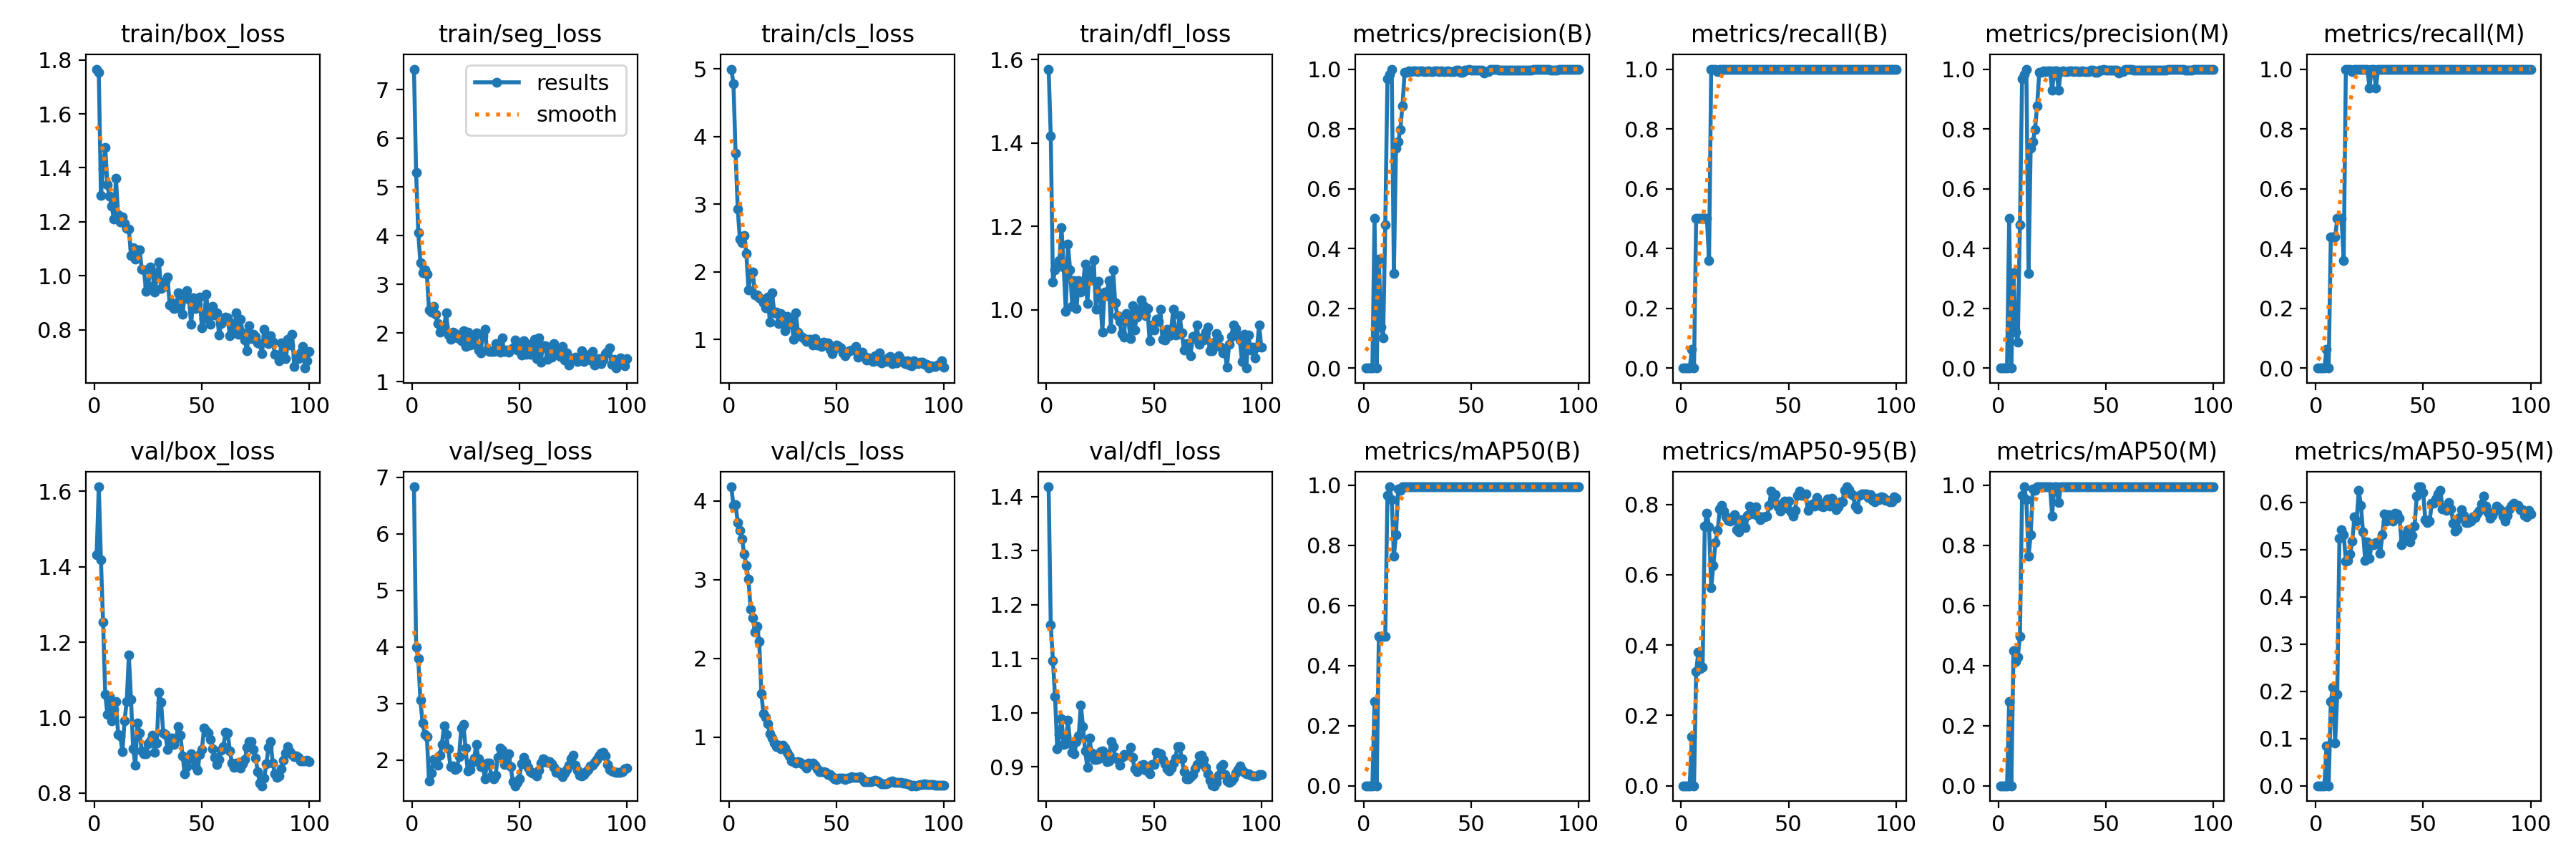

The data file committed next to this chart (first rows):
epoch, time, train/box_loss, train/seg_loss, train/cls_loss, train/dfl_loss, metrics/precision(B), metrics/recall(B), metrics/mAP50(B), metrics/mAP50-95(B), metrics/precision(M), metrics/recall(M), metrics/mAP50(M), metrics/mAP50-95(M), val/box_loss, val/seg_loss, val/cls_loss, val/dfl_loss, lr/pg0, lr/pg1, lr/pg2
1, 8.465, 1.766, 7.42, 4.999, 1.577, 0, 0, 0, 0, 0, 0, 0, 0, 1.432, 6.833, 4.178, 1.418, 0.0001334, 0.0001334, 0.0001334
2, 10.67, 1.753, 5.3, 4.786, 1.417, 0, 0, 0, 0, 0, 0, 0, 0, 1.611, 4, 3.941, 1.163, 0.0002806, 0.0002806, 0.0002806
3, 12.81, 1.297, 4.059, 3.759, 1.066, 0, 0, 0, 0, 0, 0, 0, 0, 1.418, 3.79, 3.949, 1.097, 0.0004248, 0.0004248, 0.0004248
4, 14.74, 1.397, 3.443, 2.93, 1.095, 0, 0, 0, 0, 0, 0, 0, 0, 1.253, 3.064, 3.727, 1.03, 0.0005661, 0.0005661, 0.0005661
5, 16.94, 1.476, 3.238, 2.485, 1.104, 0.5, 0.0625, 0.2812, 0.1406, 0.5, 0.0625, 0.2812, 0.08437, 1.062, 2.651, 3.62, 0.933, 0.0007044, 0.0007044, 0.0007044
6, 18.7, 1.336, 3.294, 2.435, 1.118, 0, 0, 0, 0, 0, 0, 0, 0, 1.009, 2.455, 3.519, 0.9601, 0.0008398, 0.0008398, 0.0008398
7, 20.74, 1.295, 3.208, 2.54, 1.196, 0.3636, 0.5, 0.4975, 0.3246, 0.3182, 0.4375, 0.4492, 0.1783, 1.056, 2.41, 3.326, 0.9895, 0.0009721, 0.0009721, 0.0009721
8, 22.82, 1.259, 2.481, 2.279, 1.103, 0.1379, 0.5, 0.4975, 0.3798, 0.1207, 0.4375, 0.4138, 0.2089, 0.9906, 1.628, 3.181, 0.9414, 0.001102, 0.001102, 0.001102
9, 24.54, 1.211, 2.437, 1.731, 0.9968, 0.1, 0.5, 0.4975, 0.3324, 0.0875, 0.4375, 0.4273, 0.09002, 1.022, 1.766, 3.003, 0.9434, 0.001228, 0.001228, 0.001228
10, 26.29, 1.36, 2.545, 1.965, 1.158, 0.4804, 0.5, 0.4975, 0.338, 0.4804, 0.5, 0.4975, 0.1943, 1.043, 2.011, 2.623, 0.9861, 0.001351, 0.001351, 0.001351
11, 28.51, 1.225, 2.39, 1.999, 1.096, 0.9673, 0.5, 0.9672, 0.7375, 0.9673, 0.5, 0.9672, 0.5236, 0.9554, 1.985, 2.512, 0.9445, 0.001472, 0.001472, 0.001472
12, 30.78, 1.199, 2.194, 1.659, 1.008, 0.983, 0.5, 0.995, 0.7749, 0.983, 0.5, 0.995, 0.5428, 0.9515, 1.906, 2.334, 0.9267, 0.001485, 0.001485, 0.001485
13, 33.33, 1.218, 2.02, 1.666, 1.071, 1, 0.3601, 0.9524, 0.7368, 1, 0.3601, 0.9524, 0.5316, 0.9095, 2.08, 2.404, 0.9247, 0.001469, 0.001469, 0.001469
14, 35.83, 1.195, 2.079, 1.622, 1.003, 0.316, 1, 0.7628, 0.5626, 0.316, 1, 0.7628, 0.4763, 0.9918, 2.278, 2.215, 0.9471, 0.001452, 0.001452, 0.001452
15, 38.13, 1.175, 2.134, 1.598, 1.071, 0.7365, 1, 0.8361, 0.6269, 0.7365, 1, 0.8361, 0.4765, 1.043, 2.601, 1.55, 0.9571, 0.001436, 0.001436, 0.001436
16, 40.13, 1.173, 2.414, 1.543, 1.043, 0.7565, 1, 0.9883, 0.6915, 0.7565, 1, 0.9883, 0.491, 1.165, 2.451, 1.297, 1.015, 0.001419, 0.001419, 0.001419
17, 42.44, 1.075, 1.966, 1.471, 1.06, 0.7976, 0.9921, 0.983, 0.726, 0.7976, 0.9921, 0.983, 0.5179, 1.048, 2.191, 1.258, 0.9748, 0.001403, 0.001403, 0.001403
18, 44.75, 1.106, 1.868, 1.626, 1.11, 0.8777, 1, 0.995, 0.7876, 0.8777, 1, 0.995, 0.5697, 0.9169, 1.876, 1.171, 0.9297, 0.001386, 0.001386, 0.001386
19, 46.97, 1.061, 2.018, 1.256, 1.015, 0.9882, 1, 0.995, 0.798, 0.9882, 1, 0.995, 0.5604, 0.8732, 1.897, 1.042, 0.899, 0.00137, 0.00137, 0.00137
20, 49.31, 1.097, 1.987, 1.697, 1.094, 0.9899, 1, 0.995, 0.7811, 0.9899, 1, 0.995, 0.6253, 0.985, 1.828, 0.9931, 0.9533, 0.001353, 0.001353, 0.001353
21, 51.22, 1.097, 1.898, 1.396, 1.072, 0.9933, 1, 0.995, 0.7638, 0.9933, 1, 0.995, 0.5937, 0.9589, 1.851, 0.9311, 0.9262, 0.001337, 0.001337, 0.001337
22, 53.32, 1.025, 1.905, 1.404, 1.119, 0.9924, 1, 0.995, 0.7553, 0.9924, 1, 0.995, 0.5376, 0.9126, 2.054, 0.8841, 0.9134, 0.00132, 0.00132, 0.00132
23, 55.17, 1.023, 1.846, 1.234, 1.002, 0.9936, 1, 0.995, 0.7514, 0.9936, 1, 0.995, 0.4772, 0.9044, 2.56, 0.8965, 0.9137, 0.001304, 0.001304, 0.001304
24, 57.21, 0.943, 2.054, 1.384, 1.069, 0.9932, 1, 0.995, 0.7626, 0.9932, 1, 0.995, 0.5163, 0.9046, 2.622, 0.8542, 0.9152, 0.001287, 0.001287, 0.001287
25, 59.02, 0.9633, 1.722, 1.247, 1.031, 0.9919, 1, 0.995, 0.77, 0.93, 0.9375, 0.8983, 0.4814, 0.9309, 2.215, 0.8955, 0.9278, 0.001271, 0.001271, 0.001271
26, 60.74, 1.032, 2.018, 1.135, 0.9467, 0.9932, 1, 0.995, 0.728, 0.9932, 1, 0.995, 0.5123, 0.9377, 1.807, 0.866, 0.9289, 0.001254, 0.001254, 0.001254
27, 62.69, 1.016, 1.752, 1.339, 1.042, 0.9938, 1, 0.995, 0.7215, 0.9938, 1, 0.995, 0.5106, 0.9529, 1.833, 0.8133, 0.9235, 0.001238, 0.001238, 0.001238
28, 64.5, 0.9401, 1.908, 1.23, 1.034, 0.9918, 1, 0.995, 0.7563, 0.93, 0.9375, 0.9416, 0.5145, 0.9083, 1.952, 0.7631, 0.9098, 0.001221, 0.001221, 0.001221
29, 66.39, 0.9927, 1.766, 1.309, 1.07, 0.9929, 1, 0.995, 0.753, 0.9929, 1, 0.995, 0.5143, 0.9319, 2.028, 0.7018, 0.9111, 0.001205, 0.001205, 0.001205
30, 68.1, 1.051, 2.011, 1.003, 0.9546, 0.9931, 1, 0.995, 0.7336, 0.9931, 1, 0.995, 0.4925, 1.067, 2.277, 0.6894, 0.9468, 0.001188, 0.001188, 0.001188
31, 70.08, 0.9527, 1.655, 1.394, 1.096, 0.9908, 1, 0.995, 0.7694, 0.9908, 1, 0.995, 0.532, 1.04, 2.019, 0.6739, 0.9379, 0.001172, 0.001172, 0.001172
32, 71.94, 0.9595, 1.6, 1.113, 1.017, 0.9912, 1, 0.995, 0.7944, 0.9912, 1, 0.995, 0.575, 0.9584, 1.884, 0.6887, 0.918, 0.001155, 0.001155, 0.001155
33, 73.68, 0.9789, 1.941, 1.055, 0.9855, 0.9937, 1, 0.995, 0.7842, 0.9937, 1, 0.995, 0.5605, 0.9556, 1.911, 0.6779, 0.9131, 0.001139, 0.001139, 0.001139
34, 75.47, 0.9948, 2.079, 1.034, 0.9729, 0.9936, 1, 0.995, 0.7737, 0.9936, 1, 0.995, 0.574, 0.9161, 1.671, 0.6677, 0.903, 0.001122, 0.001122, 0.001122
35, 77.2, 0.8919, 1.669, 1.016, 0.9434, 0.9909, 1, 0.995, 0.7941, 0.9909, 1, 0.995, 0.5638, 0.9335, 1.943, 0.6419, 0.9171, 0.001106, 0.001106, 0.001106
36, 78.86, 0.8995, 1.617, 0.9692, 0.9347, 0.9933, 1, 0.995, 0.7664, 0.9933, 1, 0.995, 0.5612, 0.9457, 1.937, 0.6063, 0.9229, 0.001089, 0.001089, 0.001089
37, 80.81, 0.8781, 1.628, 1.003, 0.9905, 0.9918, 1, 0.995, 0.756, 0.9918, 1, 0.995, 0.5775, 0.928, 1.718, 0.6752, 0.9214, 0.001073, 0.001073, 0.001073
38, 82.57, 0.8826, 1.626, 1.009, 0.9843, 0.9923, 1, 0.995, 0.7651, 0.9923, 1, 0.995, 0.5756, 0.9451, 1.665, 0.6622, 0.9233, 0.001056, 0.001056, 0.001056
39, 84.22, 0.9386, 1.791, 0.92, 0.9316, 0.9937, 1, 0.995, 0.7649, 0.9937, 1, 0.995, 0.5671, 0.9757, 1.729, 0.6763, 0.9355, 0.00104, 0.00104, 0.00104
40, 86.2, 0.9035, 1.675, 1.014, 1.01, 0.991, 1, 0.995, 0.7664, 0.991, 1, 0.995, 0.5098, 0.9532, 2.049, 0.643, 0.918, 0.001023, 0.001023, 0.001023
41, 88.03, 0.8573, 1.616, 0.9255, 0.9516, 0.9916, 1, 0.995, 0.7979, 0.9916, 1, 0.995, 0.5214, 0.8991, 2.203, 0.6037, 0.8967, 0.001007, 0.001007, 0.001007
42, 89.76, 0.9288, 1.907, 0.9557, 0.9822, 0.9916, 1, 0.995, 0.8389, 0.9916, 1, 0.995, 0.5327, 0.852, 2.175, 0.5618, 0.8913, 0.0009904, 0.0009904, 0.0009904
43, 91.55, 0.9452, 1.619, 0.9044, 0.9962, 0.9962, 1, 0.995, 0.8183, 0.9962, 1, 0.995, 0.5419, 0.8697, 1.912, 0.5636, 0.8951, 0.0009739, 0.0009739, 0.0009739
44, 93.32, 0.913, 1.65, 0.9629, 1.023, 0.9966, 1, 0.995, 0.8285, 0.9966, 1, 0.995, 0.5165, 0.8907, 2.047, 0.5684, 0.9025, 0.0009574, 0.0009574, 0.0009574
45, 95.15, 0.8208, 1.606, 0.9569, 1.009, 0.9905, 1, 0.995, 0.7937, 0.9905, 1, 0.995, 0.5302, 0.9041, 2.106, 0.5549, 0.9044, 0.0009409, 0.0009409, 0.0009409
46, 97.04, 0.9183, 1.668, 0.9537, 0.9853, 0.99, 1, 0.995, 0.7803, 0.99, 1, 0.995, 0.5504, 0.8945, 1.883, 0.5307, 0.8944, 0.0009244, 0.0009244, 0.0009244
47, 98.78, 0.8799, 1.703, 0.8595, 1.003, 0.9966, 1, 0.995, 0.8027, 0.9966, 1, 0.995, 0.6134, 0.8724, 1.614, 0.5237, 0.8923, 0.0009078, 0.0009078, 0.0009078
48, 100.5, 0.8961, 1.865, 0.7893, 0.9251, 0.9967, 1, 0.995, 0.8092, 0.9967, 1, 0.995, 0.6333, 0.8603, 1.542, 0.4977, 0.8877, 0.0008913, 0.0008913, 0.0008913
49, 102.1, 0.9206, 1.647, 0.8648, 0.9637, 1, 1, 0.995, 0.7893, 1, 1, 0.995, 0.6331, 0.9026, 1.595, 0.4746, 0.904, 0.0008748, 0.0008748, 0.0008748
50, 103.9, 0.8066, 1.704, 0.9163, 0.951, 0.9963, 1, 0.995, 0.8086, 0.9963, 1, 0.995, 0.6208, 0.9158, 1.659, 0.4649, 0.9048, 0.0008583, 0.0008583, 0.0008583
51, 105.8, 0.8419, 1.544, 0.8989, 0.9776, 0.9966, 1, 0.995, 0.7785, 0.9966, 1, 0.995, 0.563, 0.9734, 1.935, 0.4821, 0.9274, 0.0008418, 0.0008418, 0.0008418
52, 107.5, 0.931, 1.843, 0.8774, 0.9714, 0.9967, 1, 0.995, 0.7661, 0.9967, 1, 0.995, 0.5577, 0.9652, 2.041, 0.4802, 0.926, 0.0008253, 0.0008253, 0.0008253
53, 109.3, 0.8558, 1.568, 0.8085, 1.001, 0.9967, 1, 0.995, 0.7833, 0.9967, 1, 0.995, 0.5613, 0.9601, 1.961, 0.4813, 0.9238, 0.0008088, 0.0008088, 0.0008088
54, 110.9, 0.822, 1.776, 0.7654, 0.9285, 0.9966, 1, 0.995, 0.8252, 0.9966, 1, 0.995, 0.5979, 0.942, 1.869, 0.4678, 0.9139, 0.0007923, 0.0007923, 0.0007923
55, 112.8, 0.8877, 1.567, 0.8154, 0.9275, 0.9964, 1, 0.995, 0.8374, 0.9964, 1, 0.995, 0.598, 0.9181, 1.796, 0.4814, 0.9051, 0.0007758, 0.0007758, 0.0007758
56, 114.7, 0.8558, 1.573, 0.8387, 0.9532, 0.9881, 1, 0.995, 0.8255, 0.9881, 1, 0.995, 0.6073, 0.8943, 1.763, 0.485, 0.8966, 0.0007593, 0.0007593, 0.0007593
57, 116.5, 0.8618, 1.873, 0.8515, 0.9377, 0.9908, 1, 0.995, 0.8259, 0.9908, 1, 0.995, 0.6185, 0.8754, 1.765, 0.5032, 0.8922, 0.0007428, 0.0007428, 0.0007428
58, 118.3, 0.7816, 1.483, 0.849, 0.9514, 0.9928, 1, 0.995, 0.8298, 0.9928, 1, 0.995, 0.6263, 0.8887, 1.717, 0.4903, 0.8972, 0.0007263, 0.0007263, 0.0007263
59, 120.3, 0.8225, 1.902, 0.9008, 1.001, 1, 1, 0.995, 0.7823, 1, 1, 0.995, 0.5865, 0.9145, 1.823, 0.4955, 0.907, 0.0007098, 0.0007098, 0.0007098
60, 122, 0.8304, 1.397, 0.7386, 0.9402, 1, 1, 0.995, 0.798, 1, 1, 0.995, 0.5876, 0.9237, 1.945, 0.491, 0.9163, 0.0006933, 0.0006933, 0.0006933
... 40 more rows
